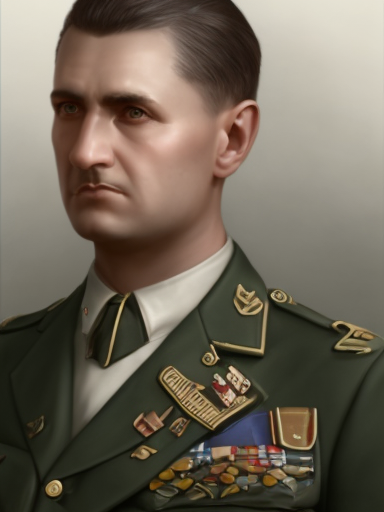
Generation parameters embedded in this image by AUTOMATIC1111 Stable Diffusion web UI or a fork of it (Forge, ...) (PNG 'parameters' text chunk):
male, matte painting, sharp focus, hoi4_vanilla_portrait_style, military uniform, european
Steps: 20, Sampler: Euler, CFG scale: 7, Seed: 2598861330, Size: 384x512, Model hash: 9b8aa544, Batch size: 8, Batch pos: 3